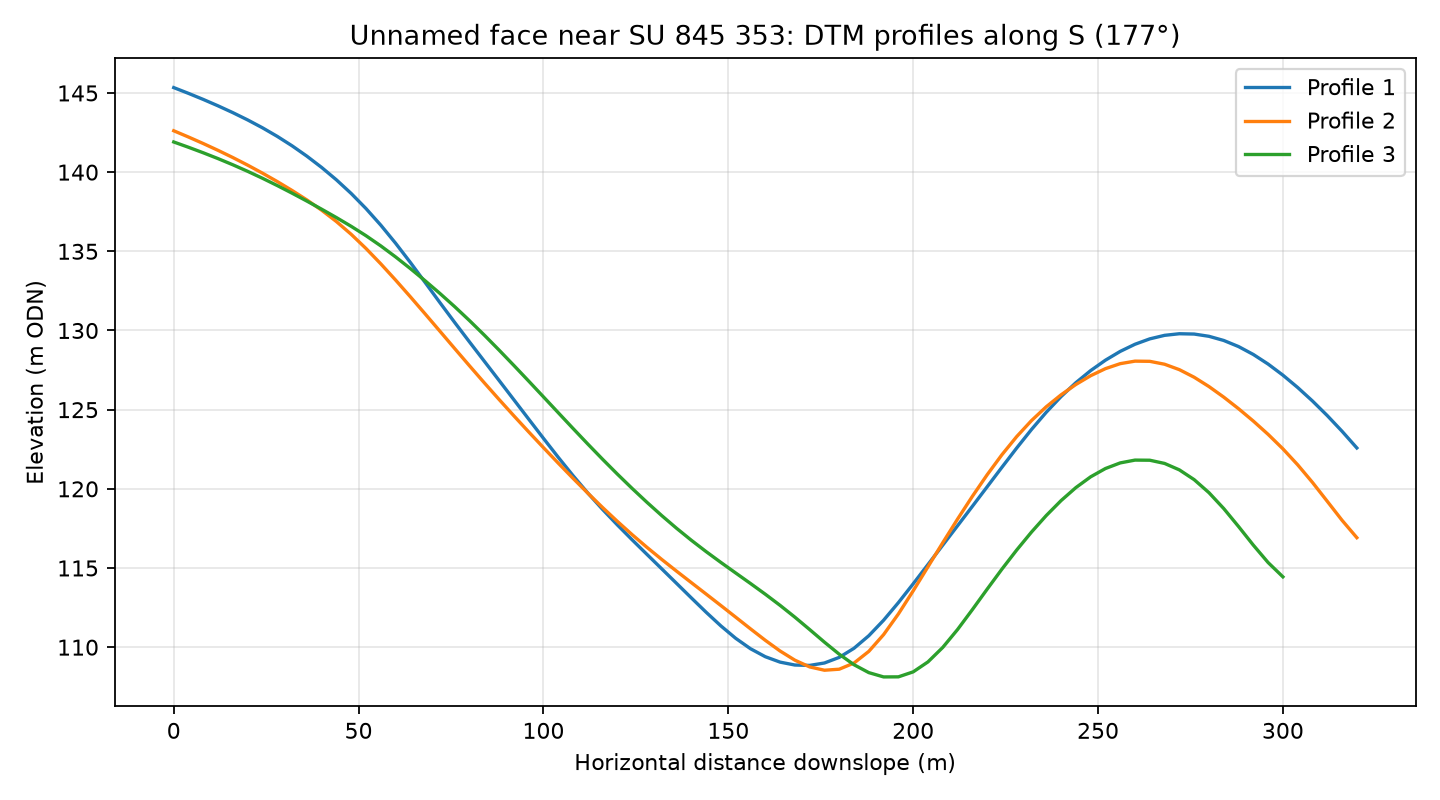

Data behind this chart, as committed beside it:
profile, distance_m, elevation_m
1, 0.0, 145.3
1, 4.0, 145
1, 8.0, 144.6
1, 12.0, 144.2
1, 16.0, 143.8
1, 20.0, 143.3
1, 24.0, 142.8
1, 28.0, 142.3
1, 32.0, 141.7
1, 36.0, 141
1, 40.0, 140.3
1, 44.0, 139.5
1, 48.0, 138.7
1, 52.0, 137.7
1, 56.0, 136.7
1, 60.0, 135.5
1, 64.0, 134.3
1, 68.0, 133
1, 72.0, 131.8
1, 76.0, 130.5
1, 80.0, 129.3
1, 84.0, 128.1
1, 88.0, 126.8
1, 92.0, 125.6
1, 96.0, 124.4
1, 100.0, 123.2
1, 104.0, 122
1, 108.0, 120.8
1, 112.0, 119.7
1, 116.0, 118.7
1, 120.0, 117.7
1, 124.0, 116.8
1, 128.0, 115.9
1, 132.0, 114.9
1, 136.0, 114
1, 140.0, 113.1
1, 144.0, 112.2
1, 148.0, 111.3
1, 152.0, 110.6
1, 156.0, 109.9
1, 160.0, 109.4
1, 164.0, 109.1
1, 168.0, 108.9
1, 172.0, 108.8
1, 176.0, 109
1, 180.0, 109.4
1, 184.0, 109.9
1, 188.0, 110.7
1, 192.0, 111.7
1, 196.0, 112.8
1, 200.0, 114
1, 204.0, 115.2
1, 208.0, 116.4
1, 212.0, 117.7
1, 216.0, 118.9
1, 220.0, 120.1
1, 224.0, 121.4
1, 228.0, 122.6
1, 232.0, 123.7
1, 236.0, 124.8
... 183 more rows
